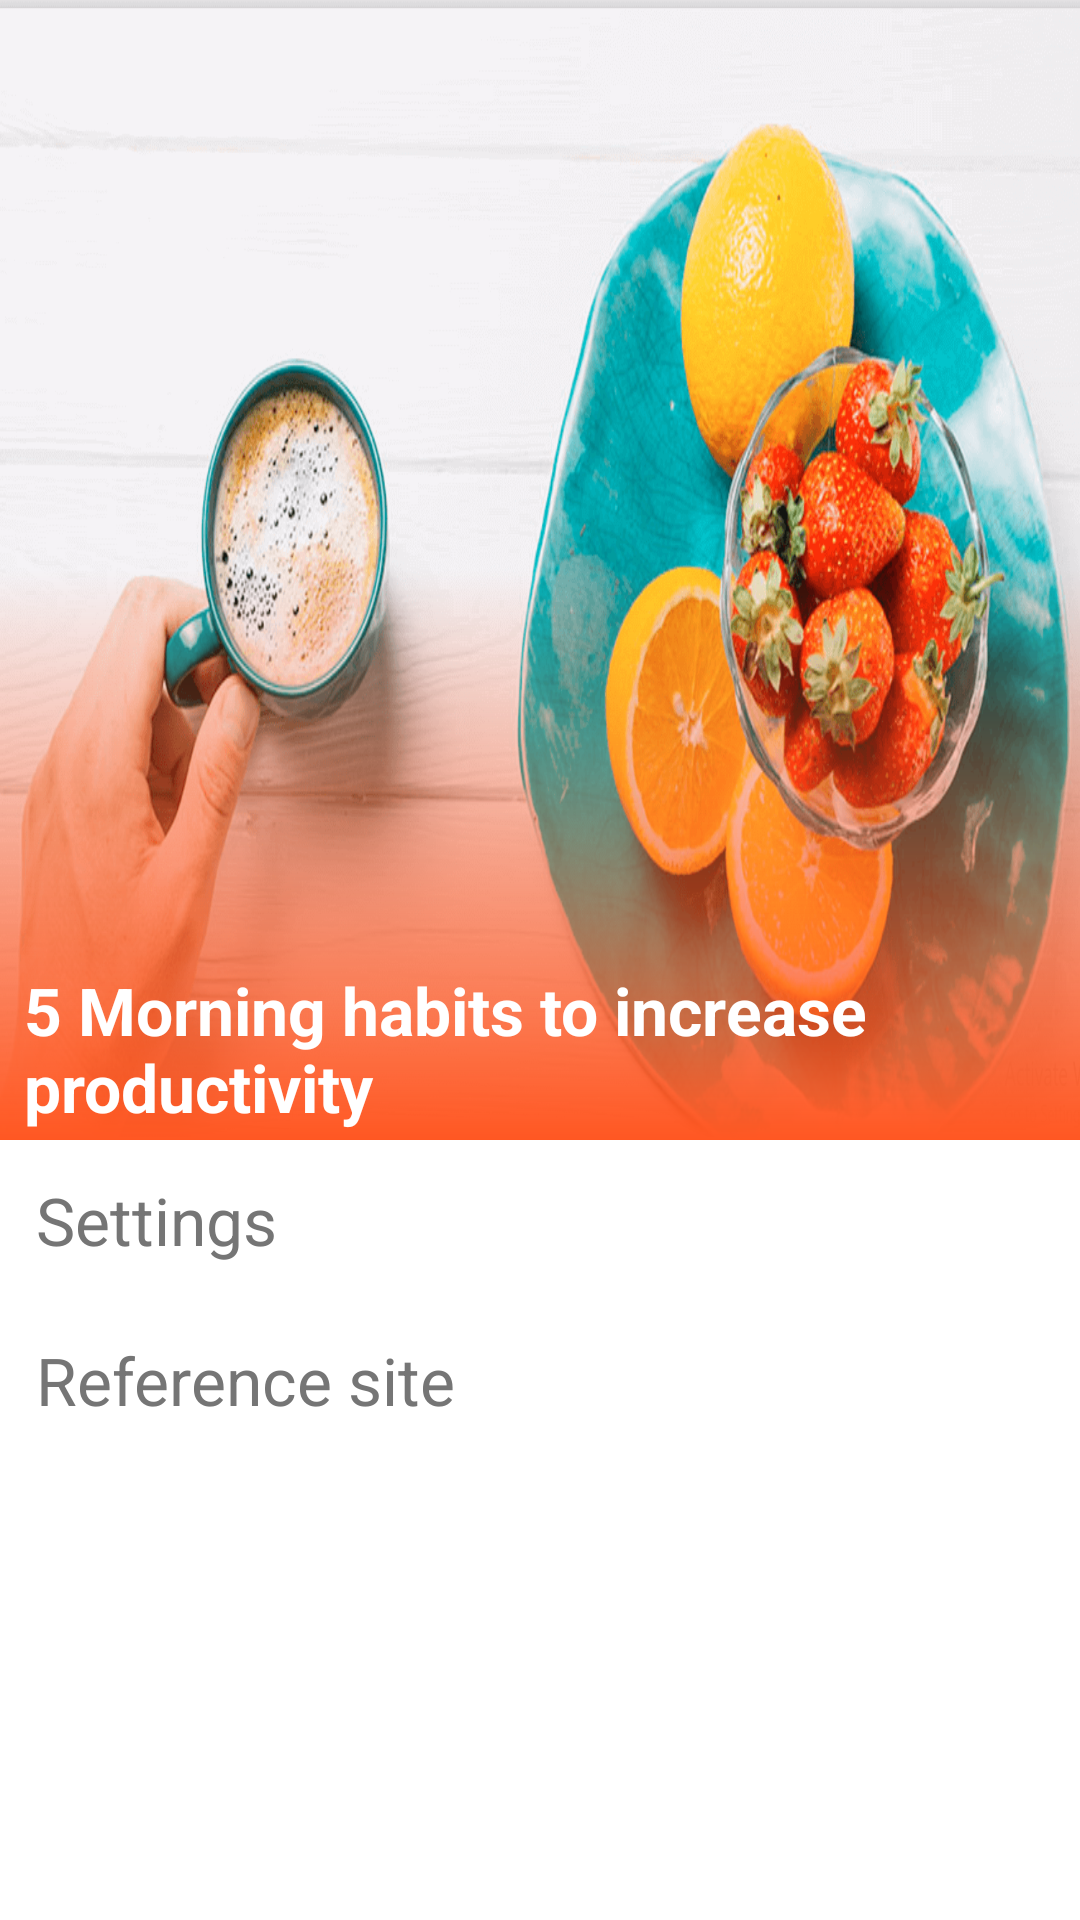

Reconstruct the res/layout file that produces this screen, plus the resources it refers to.
<!-- AndroidManifest.xml: application theme AppTheme -->
<!-- res/layout/navigation.xml -->
<?xml version="1.0" encoding="utf-8"?>
<LinearLayout xmlns:android="http://schemas.android.com/apk/res/android"
    xmlns:app="http://schemas.android.com/apk/res-auto"
    android:layout_width="match_parent"
    android:layout_height="match_parent"
    android:layout_gravity="end"
    android:orientation="vertical"
    android:background="?attr/colorSurface">

    <com.google.android.material.navigation.NavigationView
        android:layout_width="match_parent"
        android:layout_height="match_parent"
        android:layout_gravity="end"
        android:background="?attr/colorSurface">

        <LinearLayout
            android:layout_width="match_parent"
            android:layout_height="match_parent"
            android:orientation="vertical">

            <RelativeLayout
                android:layout_width="match_parent"
                android:layout_height="380dp">

                <ImageView
                    android:id="@+id/nav_imageView"
                    android:layout_width="match_parent"
                    android:layout_height="match_parent"
                    android:src="@drawable/pic"
                    android:scaleType="fitXY"
                    android:adjustViewBounds="true"/>
                <ImageView
                    android:id="@+id/nav_imageView_bg"
                    android:layout_width="match_parent"
                    android:layout_height="match_parent"
                    android:src="@drawable/menu_image"
                    android:scaleType="fitXY"
                    android:adjustViewBounds="true"/>

                <TextView
                    android:id="@+id/nav_name"
                    android:layout_width="match_parent"
                    android:layout_height="wrap_content"
                    android:layout_alignParentBottom="true"
                    android:layout_marginEnd="6dp"
                    android:layout_marginStart="8dp"
                    android:layout_marginBottom="3dp"
                    android:text="@string/app_main_toolbar"
                    android:textColor="@color/colorTextOrIcon"
                    android:textSize="22sp"
                    android:textStyle="bold"/>
            </RelativeLayout>


            <TextView
                android:id="@+id/nav_menu_settings"
                style="@style/textview_menu"
                android:layout_width="match_parent"
                android:layout_height="wrap_content"
                android:drawableEnd="@drawable/ic_settings_black_24dp"
                android:text="@string/app_menu_setting_txt" />

            <TextView
                android:id="@+id/nav_menu_about"
                style="@style/textview_menu"
                android:layout_width="match_parent"
                android:layout_height="wrap_content"
                android:drawableEnd="@drawable/ic_laptop_windows_black_24dp"
                android:text="@string/app_menu_about_txt" />
        </LinearLayout>
    </com.google.android.material.navigation.NavigationView>


</LinearLayout>
<!-- resources referenced by this layout -->
<resources>
  <color name="colorTextOrIcon">@color/white</color>
  <!-- drawable menu_image (drawable) -->
  <?xml version="1.0" encoding="utf-8"?>
  <shape xmlns:android="http://schemas.android.com/apk/res/android">
      <gradient
          android:angle="270"
          android:endColor="?attr/toolbar"
          android:centerColor="?attr/tarns"/>
  
  </shape>
  <!-- drawable pic: png bitmap (drawable-hdpi, 945726 bytes) -->
  <string name="app_main_toolbar">
       5 Morning habits to increase productivity
      </string>
  <string name="app_menu_about_txt">Reference site</string>
  <string name="app_menu_setting_txt">Settings</string>
  <style name="textview_menu">
          <item name="android:layout_margin">12dp</item>
          <item name="android:drawablePadding">8dp</item>
          <item name="android:drawableTint">@color/colorSecondaryText</item>
          <item name="android:textColor">@color/colorSecondaryText</item>
          <item name="android:textSize">22sp</item>
      </style>
  <style name="AppTheme" parent="Theme.MaterialComponents.Light.NoActionBar">
          
          <item name="colorPrimary">@color/colorPrimary</item>
          <item name="colorPrimaryDark">@color/colorPrimaryDark</item>
          <item name="colorAccent">@color/colorAccent</item>
  
          <item name="toolbar">@color/colorPrimary</item>
          <item name="title_text">@color/colorPrimaryDark</item>
          <item name="card_detail_text">@color/colorTextOrIcon</item>
          <item name="fab">@color/colorAccent</item>
          <item name="setting_item_text">@color/colorPrimaryText</item>
          <item name="card_title">@color/colorPrimaryText</item>
          <item name="card_detail_recycler">@color/colorTextOrIcon</item>
          <item name="card_desc">@color/colorSecondaryText</item>
          <item name="tarns">@android:color/transparent</item>
          <item name="setting_icon">@color/colorSecondaryText</item>
      </style>
  <color name="white">#FFFFFF</color>
  <color name="colorSecondaryText">@color/gray</color>
  <color name="colorPrimary">@color/orange</color>
  <color name="colorPrimaryDark">@color/darkOrange</color>
  <color name="colorAccent">@color/lightOrange</color>
  <color name="colorPrimaryText">@color/lightBlack</color>
  <color name="gray">#757575</color>
  <color name="orange">#FF5722</color>
  <color name="darkOrange">#E64A19</color>
  <color name="lightOrange">#FF9800</color>
  <color name="lightBlack">#212121</color>
</resources>
